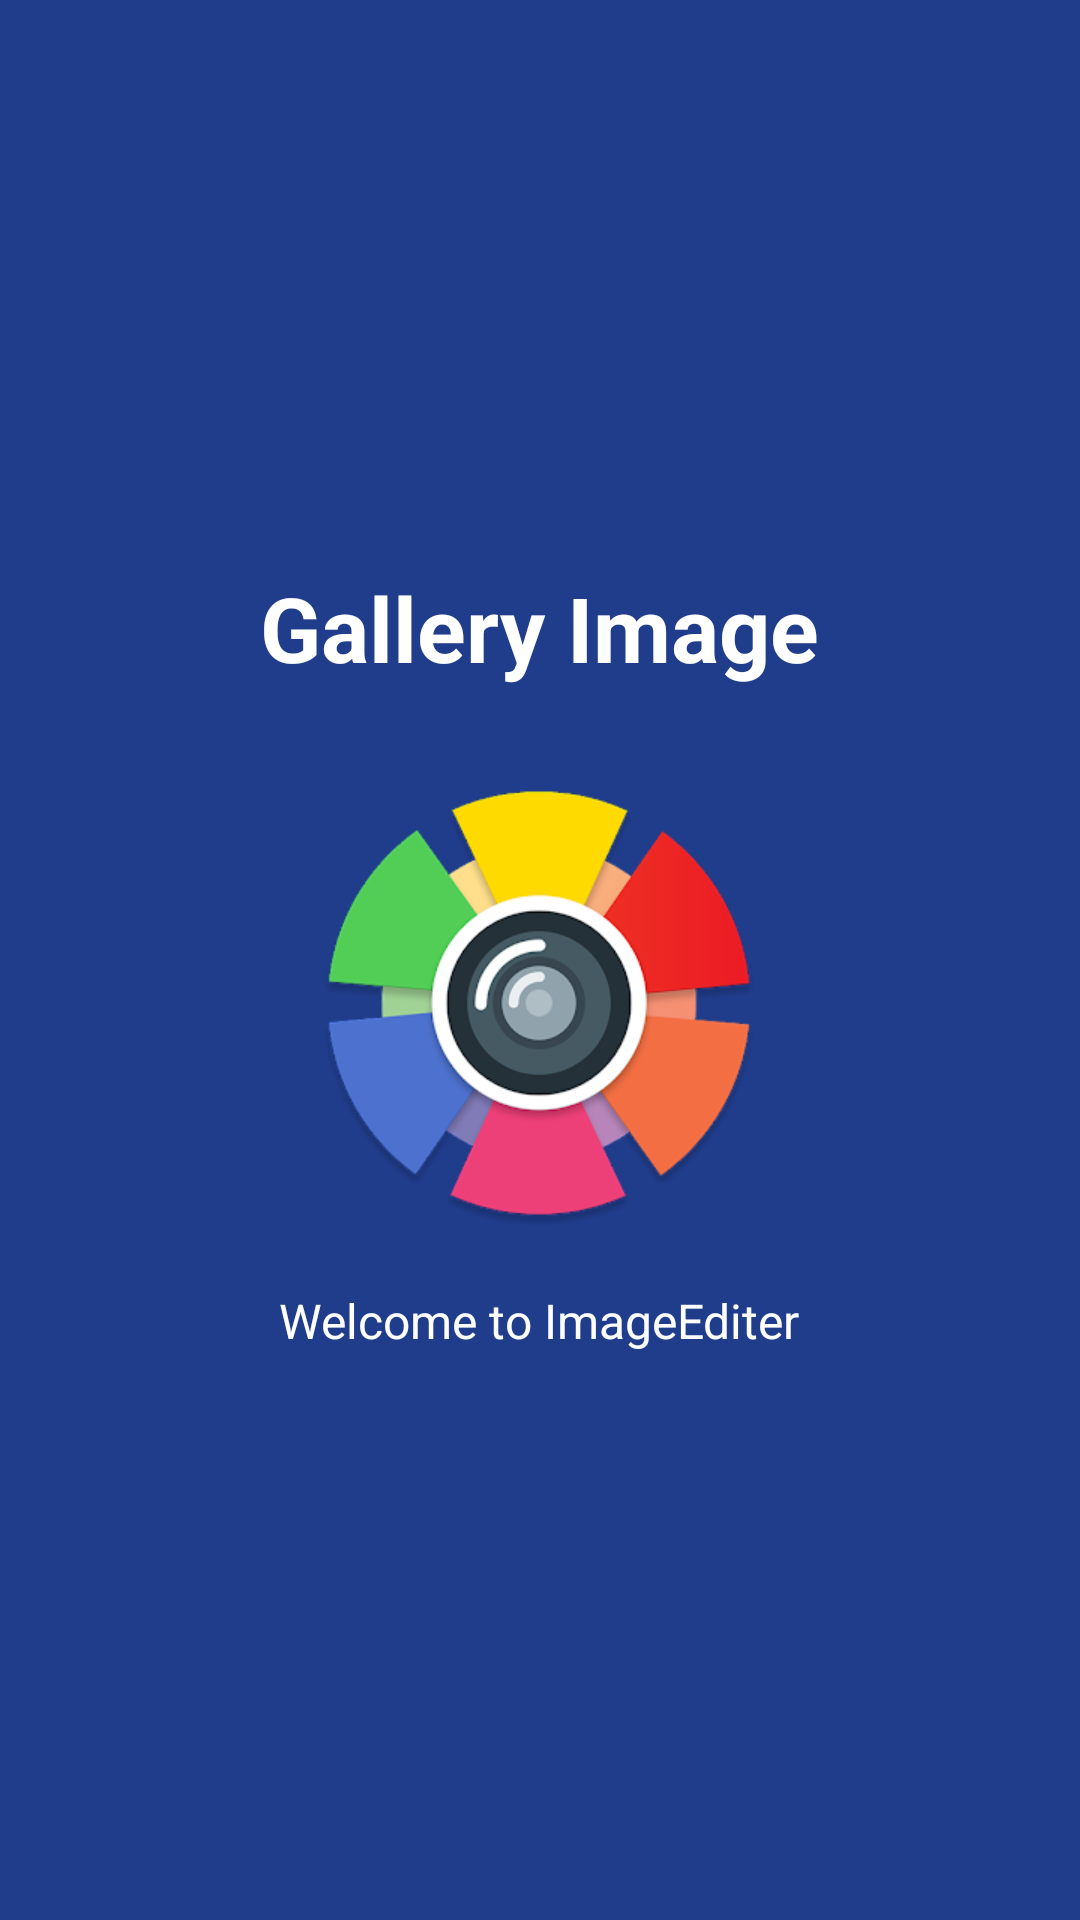

This screen was rendered from an Android layout file. Write that file and the resources it references.
<!-- AndroidManifest.xml: application theme AppTheme -->
<!-- res/layout/slide_screen3.xml -->
<?xml version="1.0" encoding="utf-8"?>
<RelativeLayout xmlns:android="http://schemas.android.com/apk/res/android"
    android:layout_width="match_parent"
    android:layout_height="match_parent"
    android:background="@color/bg_slider_screen3">
    <LinearLayout
        android:layout_width="wrap_content"
        android:layout_height="wrap_content"
        android:layout_centerInParent="true"
        android:gravity="center_horizontal"
        android:orientation="vertical">
        <TextView
            android:layout_width="wrap_content"
            android:layout_height="wrap_content"
            android:text="@string/slide_3_title"
            android:textColor="@android:color/white"
            android:textSize="@dimen/slide_title"
            android:gravity="center"
            android:layout_marginBottom="@dimen/slide_title"
            android:textStyle="bold" />
        <ImageView
            android:layout_width="@dimen/img_width_height"
            android:layout_height="@dimen/img_width_height"
            android:src="@drawable/icon" />
        <TextView
            android:layout_width="wrap_content"
            android:layout_height="wrap_content"
            android:layout_marginTop="20dp"
            android:paddingLeft="@dimen/desc_padding"
            android:paddingRight="@dimen/desc_padding"
            android:text="@string/slide_3_desc"
            android:textAlignment="center"
            android:textColor="@android:color/white"
            android:textSize="@dimen/slide_desc" />
    </LinearLayout>
</RelativeLayout>
<!-- resources referenced by this layout -->
<resources>
  <color name="bg_slider_screen3">#203d8c</color>
  <dimen name="desc_padding">40dp</dimen>
  <dimen name="img_width_height">150dp</dimen>
  <dimen name="slide_desc">16sp</dimen>
  <dimen name="slide_title">30sp</dimen>
  <!-- drawable icon: jpg bitmap (drawable-v24, 42754 bytes) -->
  <string name="slide_3_desc">Welcome to ImageEditer</string>
  <string name="slide_3_title">Gallery Image</string>
  <style name="AppTheme" parent="Theme.AppCompat.Light.NoActionBar">
          <item name="colorPrimary">@color/colorPrimary</item>
          <item name="colorPrimaryDark">@color/colorPrimaryDark</item>
          <item name="colorAccent">@color/colorAccent</item>
          <item name="windowActionBar">false</item>
          <item name="windowNoTitle">true</item>
      </style>
  <color name="colorPrimary">#D81B60</color>
  <color name="colorPrimaryDark">#FE5295</color>
  <color name="colorAccent">#D81B60</color>
</resources>
